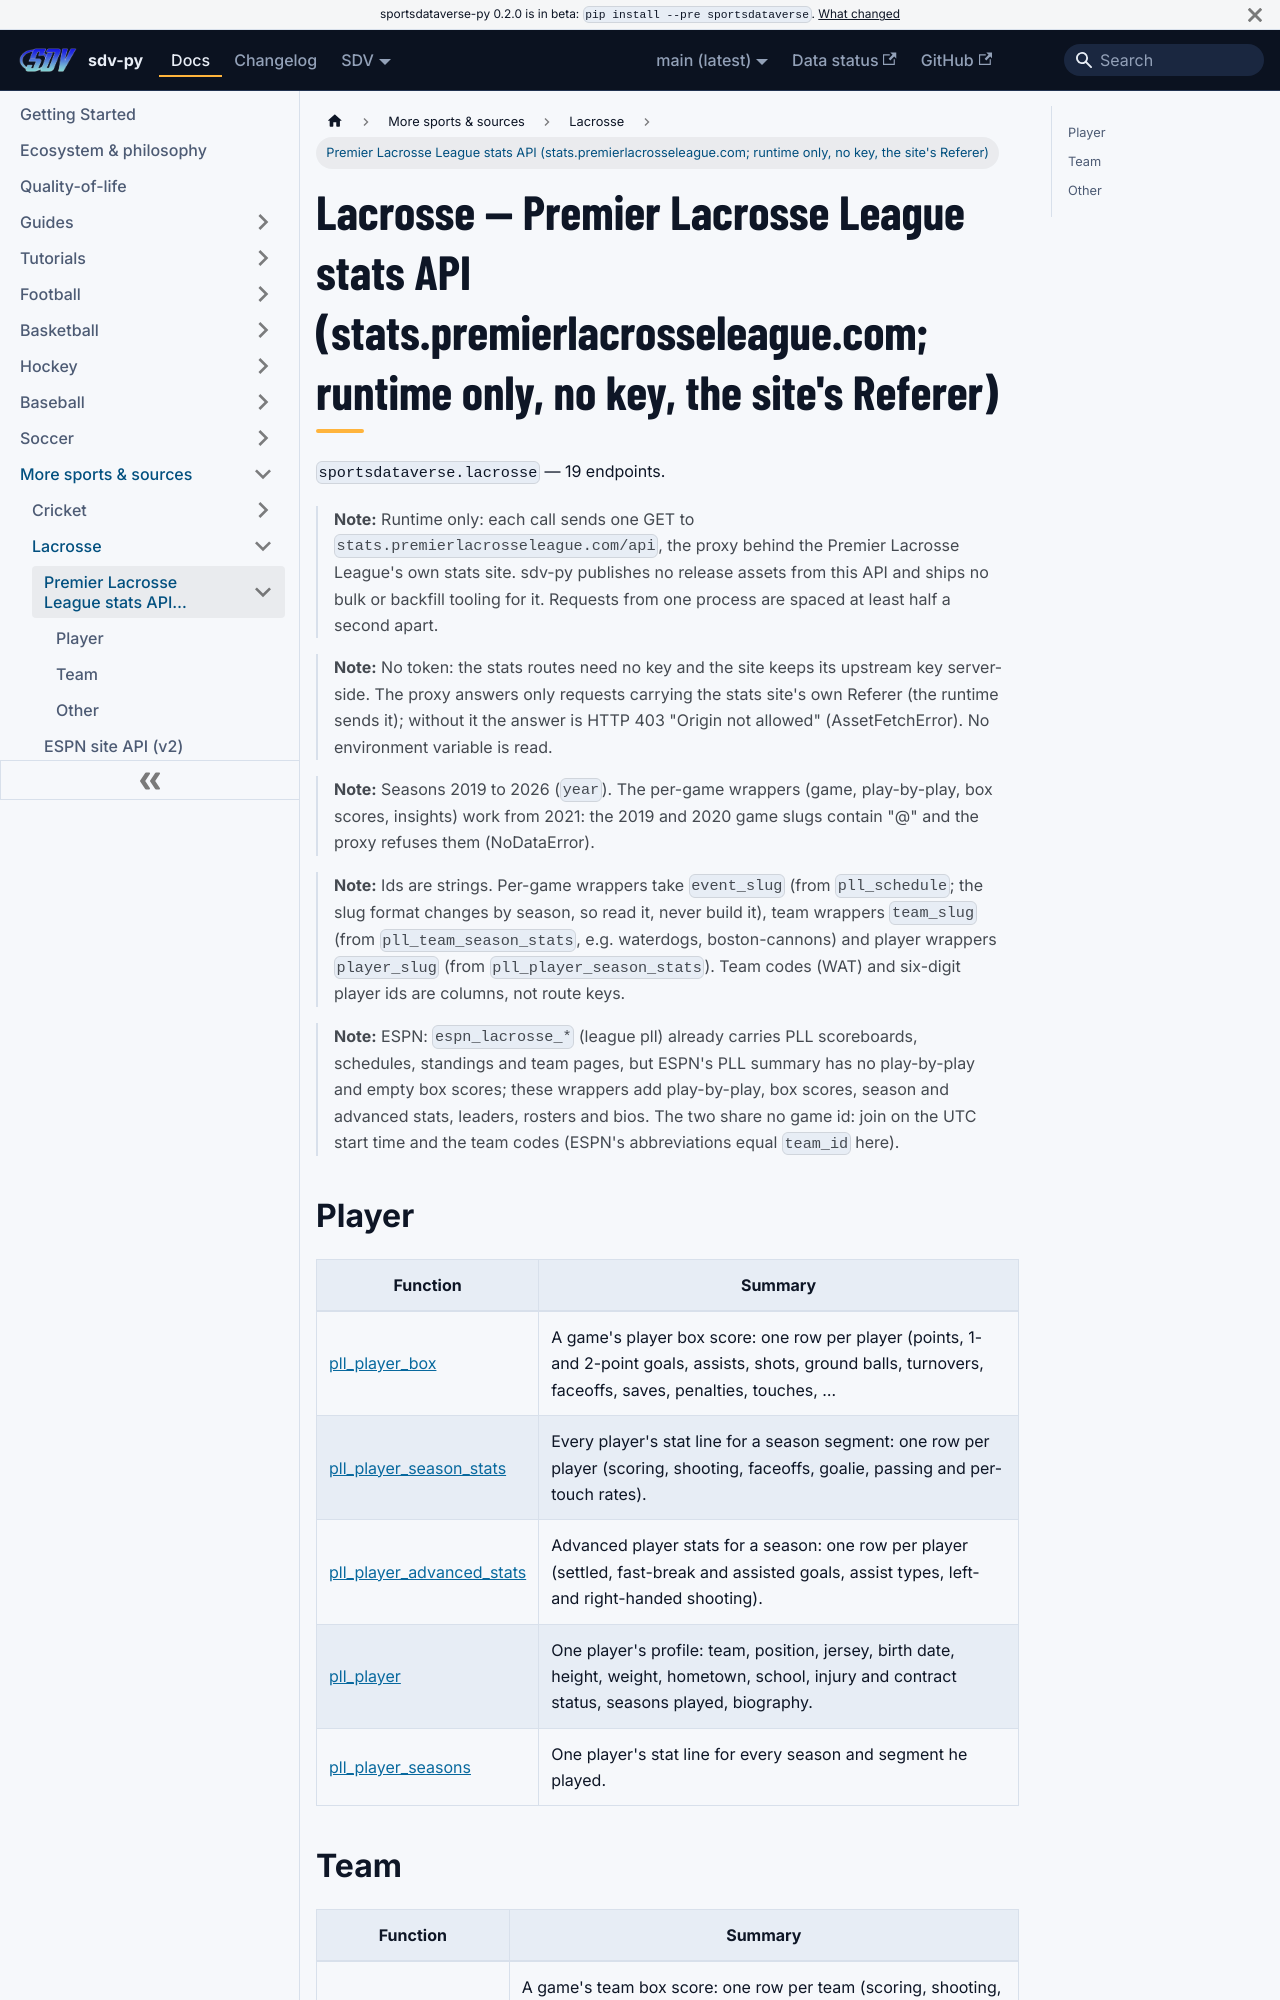

repository: sportsdataverse/sportsdataverse-py · page: docs/lacrosse/reference/pll/index.html · generator: docusaurus

---
title: Lacrosse — Premier Lacrosse League stats API (stats.premierlacrosseleague.com; runtime only, no key, the site's Referer)
sidebar_label: Premier Lacrosse League stats API (stats.premierlacrosseleague.com; runtime only, no key, the site's Referer)
description: "Lacrosse — Premier Lacrosse League stats API (stats.premierlacrosseleague.com; runtime only, no key, the site's Referer) — endpoint reference in sdv-py, the SportsDataverse Python package."
sidebar_position: 10
toc_max_heading_level: 2
---
# Lacrosse — Premier Lacrosse League stats API (stats.premierlacrosseleague.com; runtime only, no key, the site's Referer)

`sportsdataverse.lacrosse` — 19 endpoints.

> **Note:** Runtime only: each call sends one GET to `stats.premierlacrosseleague.com/api`, the proxy behind the Premier Lacrosse League's own stats site. sdv-py publishes no release assets from this API and ships no bulk or backfill tooling for it. Requests from one process are spaced at least half a second apart.

> **Note:** No token: the stats routes need no key and the site keeps its upstream key server-side. The proxy answers only requests carrying the stats site's own Referer (the runtime sends it); without it the answer is HTTP 403 "Origin not allowed" (AssetFetchError). No environment variable is read.

> **Note:** Seasons 2019 to 2026 (`year`). The per-game wrappers (game, play-by-play, box scores, insights) work from 2021: the 2019 and 2020 game slugs contain "@" and the proxy refuses them (NoDataError).

> **Note:** Ids are strings. Per-game wrappers take `event_slug` (from `pll_schedule`; the slug format changes by season, so read it, never build it), team wrappers `team_slug` (from `pll_team_season_stats`, e.g. waterdogs, boston-cannons) and player wrappers `player_slug` (from `pll_player_season_stats`). Team codes (WAT) and six-digit player ids are columns, not route keys.

> **Note:** ESPN: `espn_lacrosse_*` (league pll) already carries PLL scoreboards, schedules, standings and team pages, but ESPN's PLL summary has no play-by-play and empty box scores; these wrappers add play-by-play, box scores, season and advanced stats, leaders, rosters and bios. The two share no game id: join on the UTC start time and the team codes (ESPN's abbreviations equal `team_id` here).
